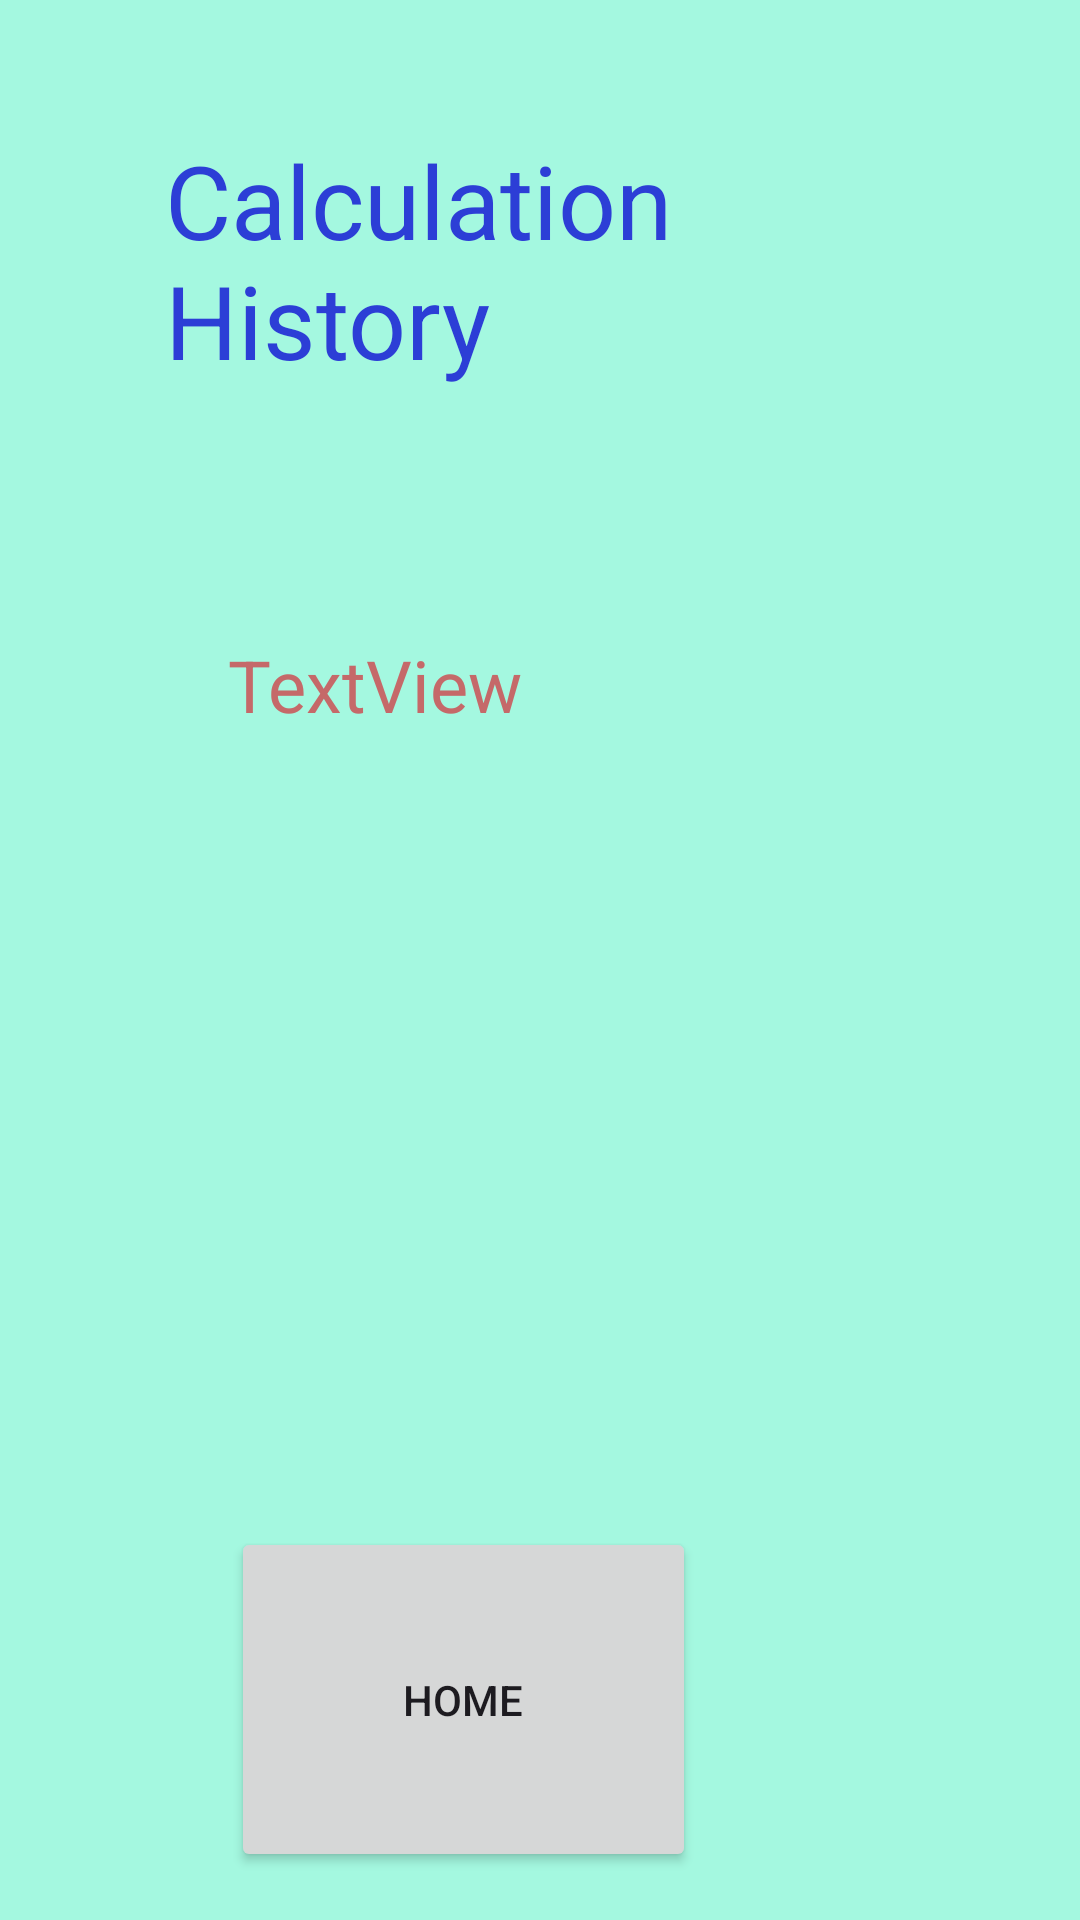

This screen was rendered from an Android layout file. Write that file and the resources it references.
<!-- AndroidManifest.xml: application theme AppThemeBarretto -->
<!-- res/layout/activity_history.xml -->
<?xml version="1.0" encoding="utf-8"?>
<androidx.constraintlayout.widget.ConstraintLayout xmlns:android="http://schemas.android.com/apk/res/android"
    xmlns:app="http://schemas.android.com/apk/res-auto"
    xmlns:tools="http://schemas.android.com/tools"
    android:layout_width="match_parent"
    android:layout_height="match_parent"
    android:background="#A4F8E0"
    tools:context=".HistoryActivity">

    <Button
        android:id="@+id/button"
        android:layout_width="155dp"
        android:layout_height="115dp"
        android:layout_marginEnd="128dp"
        android:layout_marginBottom="16dp"
        android:onClick="switchToMain"
        android:text="Home"
        app:layout_constraintBottom_toBottomOf="parent"
        app:layout_constraintEnd_toEndOf="parent" />

    <TextView
        android:id="@+id/textView7"
        android:layout_width="265dp"
        android:layout_height="383dp"
        android:layout_marginStart="76dp"
        android:layout_marginTop="212dp"
        android:text="TextView"
        android:textColor="#C56969"
        android:textColorHint="#E36666"
        android:textSize="24sp"
        app:layout_constraintStart_toStartOf="parent"
        app:layout_constraintTop_toTopOf="parent" />

    <TextView
        android:id="@+id/textView8"
        android:layout_width="177dp"
        android:layout_height="104dp"
        android:layout_marginTop="44dp"
        android:layout_marginEnd="128dp"
        android:text="Calculation History"
        android:textColor="#2C3ED6"
        android:textSize="34sp"
        app:layout_constraintEnd_toEndOf="parent"
        app:layout_constraintTop_toTopOf="parent" />

</androidx.constraintlayout.widget.ConstraintLayout>
<!-- resources referenced by this layout -->
<resources>
  <style name="AppThemeBarretto" parent="Theme.Material3.Light">
          <item name="colorPrimary">@color/md_theme_light_primary</item>
          <item name="colorOnPrimary">@color/md_theme_light_onPrimary</item>
          <item name="colorPrimaryContainer">@color/md_theme_light_primaryContainer</item>
          <item name="colorOnPrimaryContainer">@color/md_theme_light_onPrimaryContainer</item>
          <item name="colorSecondary">@color/md_theme_light_secondary</item>
          <item name="colorOnSecondary">@color/md_theme_light_onSecondary</item>
          <item name="colorSecondaryContainer">@color/md_theme_light_secondaryContainer</item>
          <item name="colorOnSecondaryContainer">@color/md_theme_light_onSecondaryContainer</item>
          <item name="colorTertiary">@color/md_theme_light_tertiary</item>
          <item name="colorOnTertiary">@color/md_theme_light_onTertiary</item>
          <item name="colorTertiaryContainer">@color/md_theme_light_tertiaryContainer</item>
          <item name="colorOnTertiaryContainer">@color/md_theme_light_onTertiaryContainer</item>
          <item name="colorError">@color/md_theme_light_error</item>
          <item name="colorErrorContainer">@color/md_theme_light_errorContainer</item>
          <item name="colorOnError">@color/md_theme_light_onError</item>
          <item name="colorOnErrorContainer">@color/md_theme_light_onErrorContainer</item>
          <item name="android:colorBackground">@color/md_theme_light_background</item>
          <item name="colorOnBackground">@color/md_theme_light_onBackground</item>
          <item name="colorSurface">@color/md_theme_light_surface</item>
          <item name="colorOnSurface">@color/md_theme_light_onSurface</item>
          <item name="colorSurfaceVariant">@color/md_theme_light_surfaceVariant</item>
          <item name="colorOnSurfaceVariant">@color/md_theme_light_onSurfaceVariant</item>
          <item name="colorOutline">@color/md_theme_light_outline</item>
          <item name="colorOnSurfaceInverse">@color/md_theme_light_inverseOnSurface</item>
          <item name="colorSurfaceInverse">@color/md_theme_light_inverseSurface</item>
          <item name="colorPrimaryInverse">@color/md_theme_light_inversePrimary</item>
      </style>
  <color name="md_theme_light_primary">#006B59</color>
  <color name="md_theme_light_onPrimary">#FFFFFF</color>
  <color name="md_theme_light_primaryContainer">#6BFAD9</color>
  <color name="md_theme_light_onPrimaryContainer">#002019</color>
  <color name="md_theme_light_secondary">#2D5DA7</color>
  <color name="md_theme_light_onSecondary">#FFFFFF</color>
  <color name="md_theme_light_secondaryContainer">#D7E2FF</color>
  <color name="md_theme_light_onSecondaryContainer">#001B3F</color>
  <color name="md_theme_light_tertiary">#426277</color>
  <color name="md_theme_light_onTertiary">#FFFFFF</color>
  <color name="md_theme_light_tertiaryContainer">#C6E7FF</color>
  <color name="md_theme_light_onTertiaryContainer">#001E2E</color>
  <color name="md_theme_light_error">#BA1A1A</color>
  <color name="md_theme_light_errorContainer">#FFDAD6</color>
  <color name="md_theme_light_onError">#FFFFFF</color>
  <color name="md_theme_light_onErrorContainer">#410002</color>
  <color name="md_theme_light_background">#FAFDFA</color>
  <color name="md_theme_light_onBackground">#191C1B</color>
  <color name="md_theme_light_surface">#FAFDFA</color>
  <color name="md_theme_light_onSurface">#191C1B</color>
  <color name="md_theme_light_surfaceVariant">#DBE5E0</color>
  <color name="md_theme_light_onSurfaceVariant">#3F4945</color>
  <color name="md_theme_light_outline">#6F7975</color>
  <color name="md_theme_light_inverseOnSurface">#EFF1EF</color>
  <color name="md_theme_light_inverseSurface">#2E3130</color>
  <color name="md_theme_light_inversePrimary">#48DDBD</color>
</resources>
